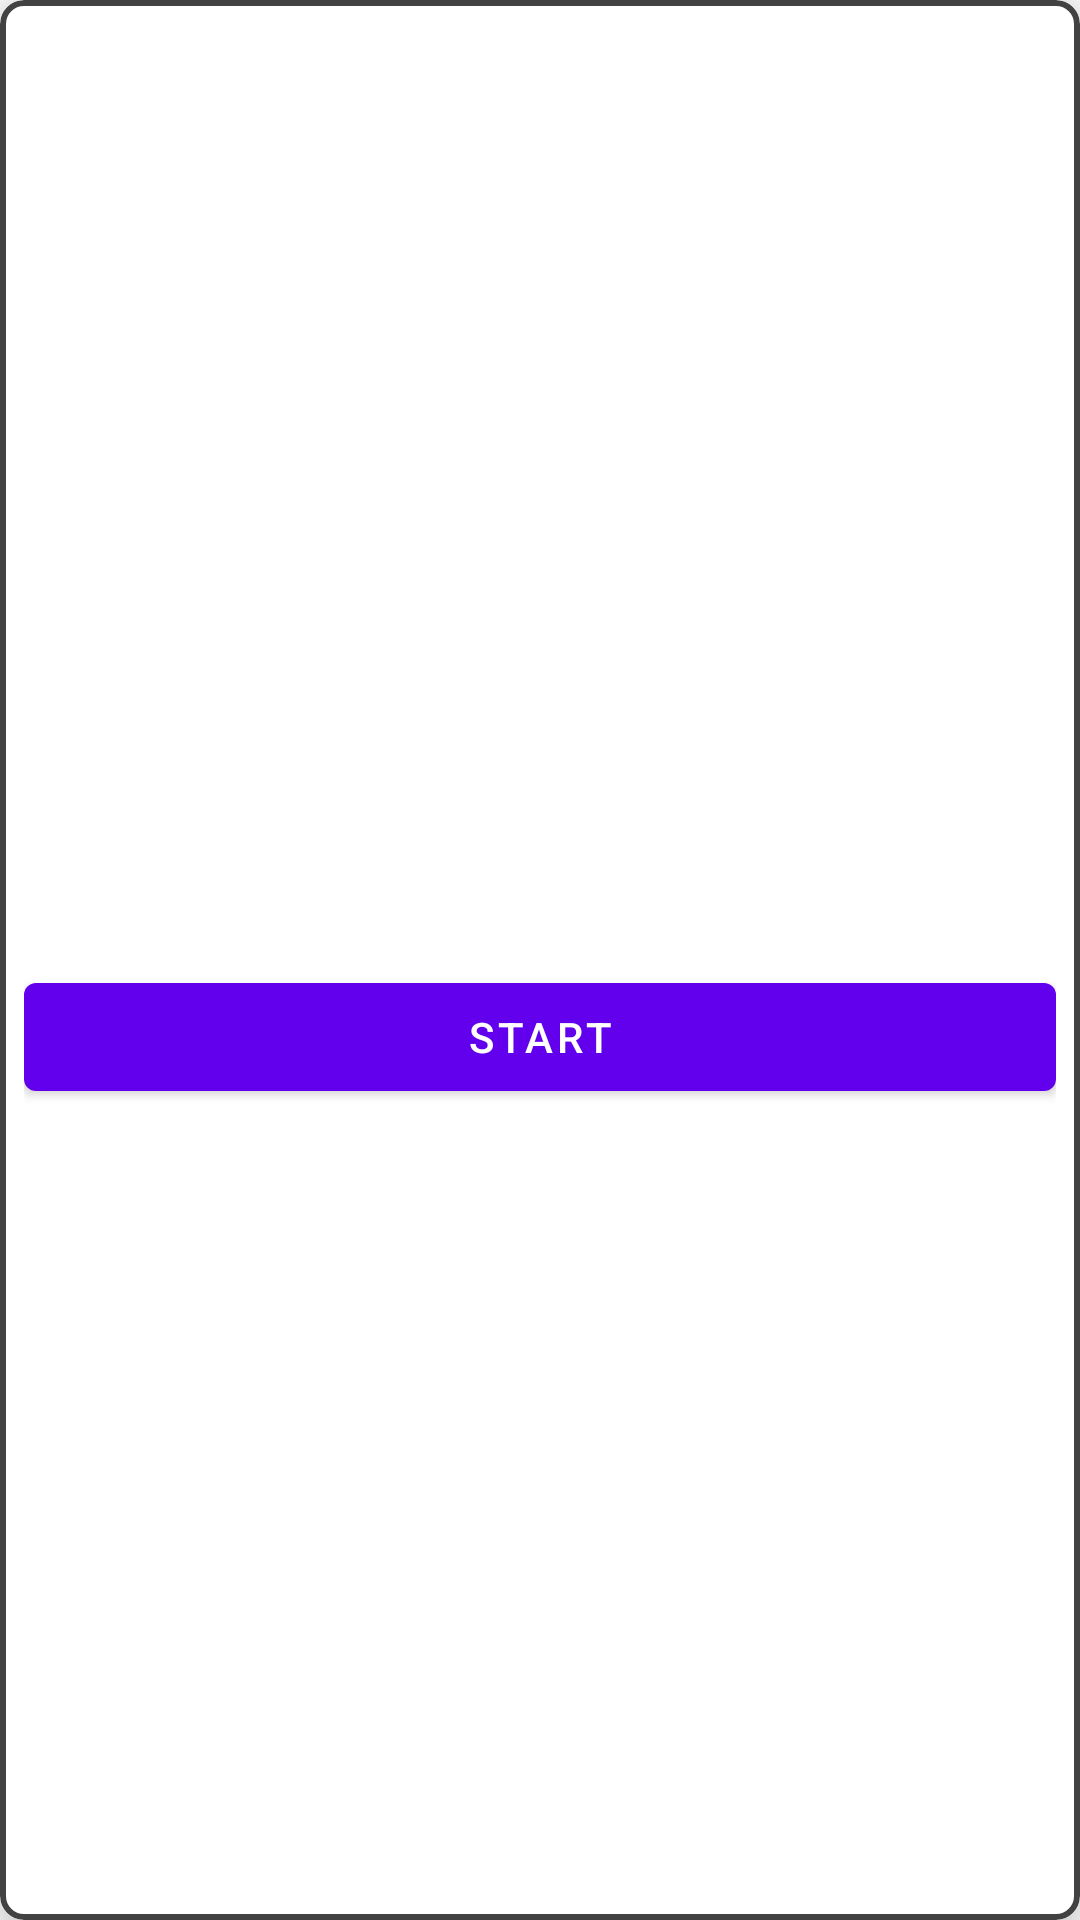

Here is an Android app screen rendered from its layout file. Give the layout XML and the strings, colors and styles it references.
<!-- AndroidManifest.xml: application theme Theme.IntuitionDecideTraining -->
<!-- res/layout/test_list_item.xml -->
<?xml version="1.0" encoding="utf-8"?>
<com.google.android.material.card.MaterialCardView xmlns:android="http://schemas.android.com/apk/res/android"
    xmlns:app="http://schemas.android.com/apk/res-auto"
    xmlns:tools="http://schemas.android.com/tools"
    android:layout_width="match_parent"
    android:layout_height="wrap_content"
    android:layout_marginBottom="@dimen/small_padding"
    app:cardCornerRadius="@dimen/small_padding"
    app:cardElevation="@dimen/medium_padding"
    app:strokeColor="@color/cardview_dark_background"
    app:strokeWidth="2dp">

    <androidx.constraintlayout.widget.ConstraintLayout
        android:id="@+id/content"
        android:layout_width="match_parent"
        android:layout_height="match_parent"
        android:padding="@dimen/small_padding">

        <TextView
            android:id="@+id/item_title"
            android:layout_width="match_parent"
            android:layout_height="wrap_content"
            android:layout_margin="@dimen/extra_small_padding"
            android:textAlignment="center"
            android:textSize="@dimen/large_text"
            app:layout_constraintBottom_toTopOf="@+id/start_button"
            app:layout_constraintEnd_toEndOf="parent"
            app:layout_constraintStart_toStartOf="parent"
            app:layout_constraintTop_toTopOf="parent"
            app:layout_constraintVertical_chainStyle="packed"
            tools:text="1 in 2" />

        <com.google.android.material.button.MaterialButton
            android:id="@+id/start_button"
            android:layout_width="match_parent"
            android:layout_height="wrap_content"
            android:text="@string/start_button_text"
            app:layout_constraintBottom_toBottomOf="@+id/content"
            app:layout_constraintEnd_toEndOf="parent"
            app:layout_constraintStart_toStartOf="parent"
            app:layout_constraintTop_toBottomOf="@+id/item_title" />

    </androidx.constraintlayout.widget.ConstraintLayout>

</com.google.android.material.card.MaterialCardView>
<!-- resources referenced by this layout -->
<resources>
  <dimen name="extra_small_padding">4dp</dimen>
  <dimen name="large_text">32sp</dimen>
  <dimen name="medium_padding">12dp</dimen>
  <dimen name="small_padding">8dp</dimen>
  <string name="start_button_text">Start</string>
  <style name="Theme.IntuitionDecideTraining" parent="Theme.MaterialComponents.DayNight.NoActionBar">
          
          <item name="colorPrimary">@color/purple_500</item>
          <item name="colorPrimaryVariant">@color/purple_700</item>
          <item name="colorOnPrimary">@color/white</item>
          
          <item name="colorSecondary">@color/teal_200</item>
          <item name="colorSecondaryVariant">@color/teal_700</item>
          <item name="colorOnSecondary">@color/black</item>
          
          <item name="android:statusBarColor" tools:targetApi="l">?attr/colorPrimaryVariant</item>
          
      </style>
  <color name="purple_500">#FF6200EE</color>
  <color name="purple_700">#FF3700B3</color>
  <color name="white">#FFFFFFFF</color>
  <color name="teal_200">#FF03DAC5</color>
  <color name="teal_700">#FF018786</color>
  <color name="black">#FF000000</color>
</resources>
